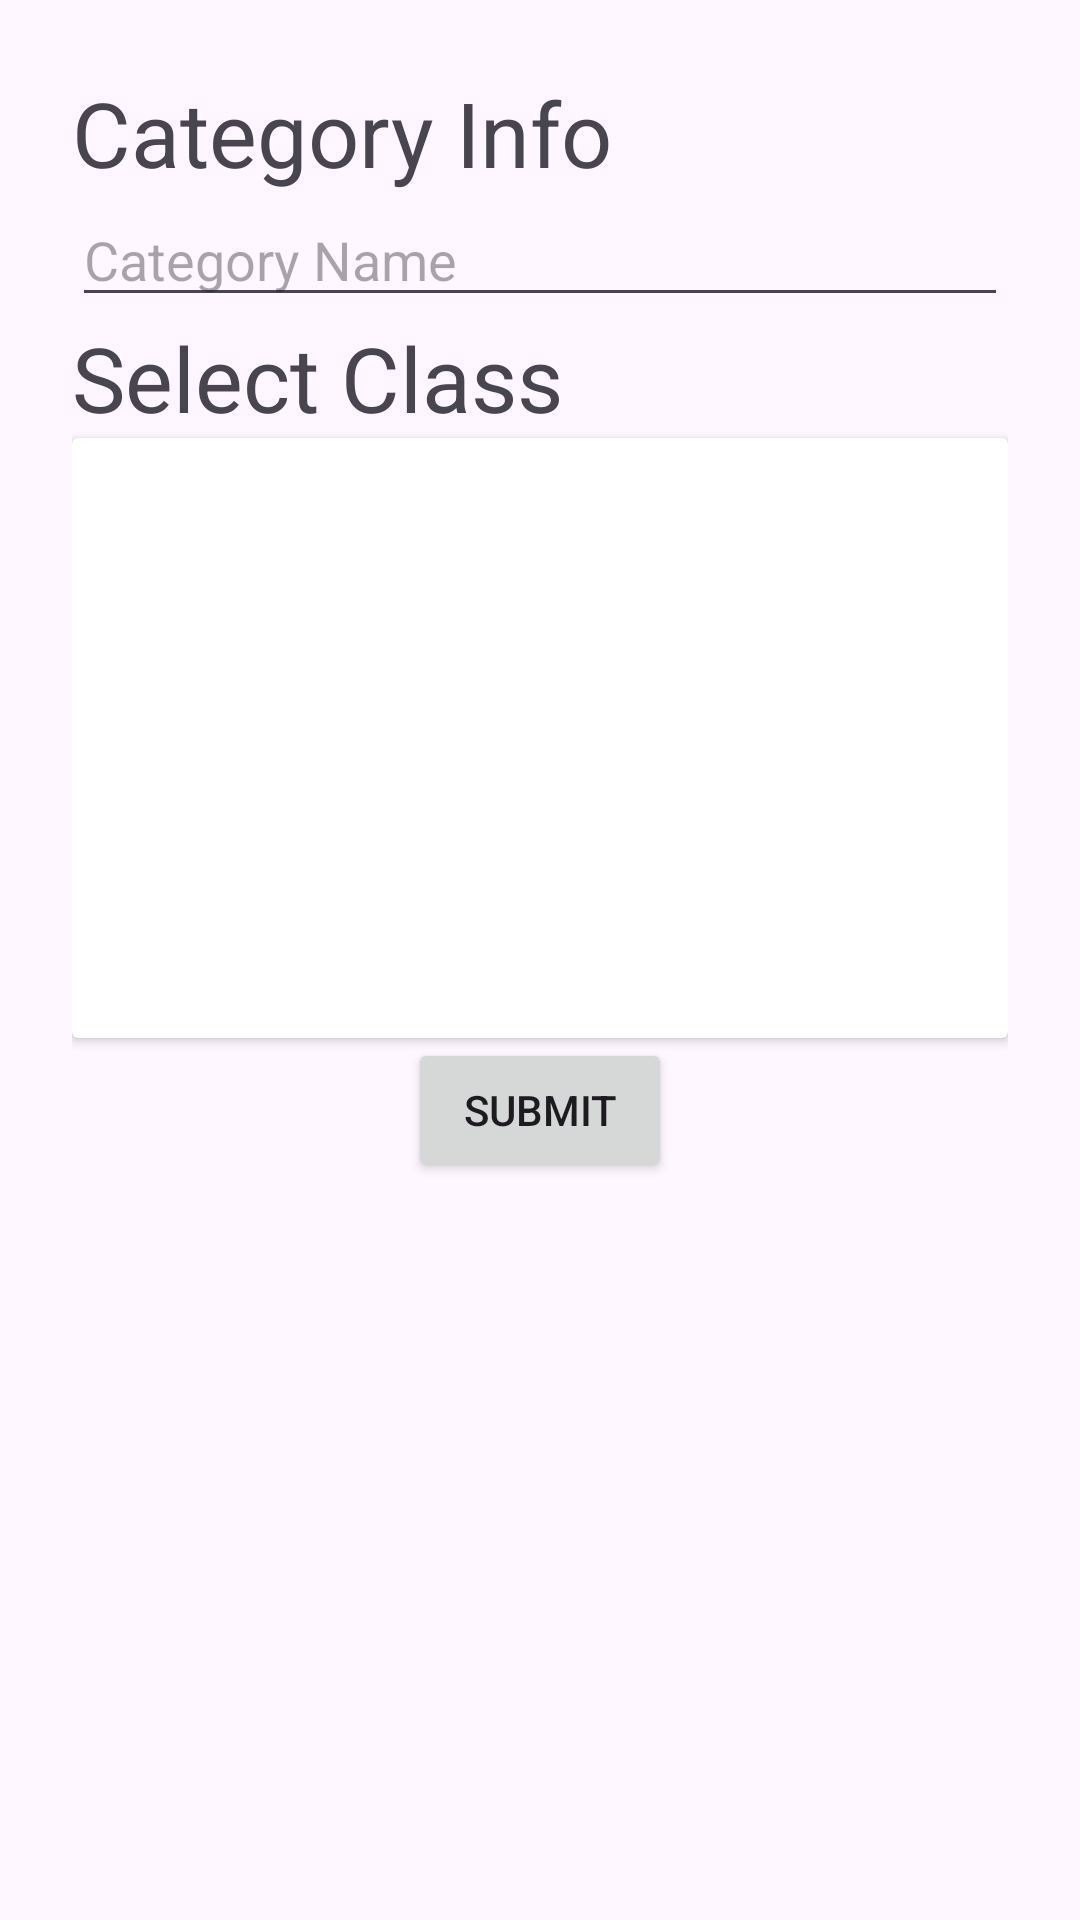

Reconstruct the res/layout file that produces this screen, plus the resources it refers to.
<!-- AndroidManifest.xml: application theme Theme.NewAttendanceManagement -->
<!-- res/layout/layout_dialog_add_category.xml -->
<?xml version="1.0" encoding="utf-8"?>
<LinearLayout xmlns:android="http://schemas.android.com/apk/res/android"
    xmlns:app="http://schemas.android.com/apk/res-auto"
    xmlns:tools="http://schemas.android.com/tools"
    android:layout_width="match_parent"
    android:orientation="vertical"
    android:padding="24sp"
    android:layout_height="wrap_content">


    <TextView
        android:id="@+id/textView6"
        android:layout_width="match_parent"
        android:layout_height="wrap_content"
        android:text="Category Info"
        android:textSize="30sp"
        app:layout_constraintBottom_toBottomOf="parent"
        app:layout_constraintTop_toTopOf="parent"
        app:layout_constraintVertical_bias="0.089"
        tools:layout_editor_absoluteX="-16dp" />

    <EditText
        android:id="@+id/category_name"
        android:layout_width="match_parent"
        android:layout_height="wrap_content"
        android:hint="Category Name"
        app:layout_constraintBottom_toBottomOf="parent"
        app:layout_constraintTop_toTopOf="parent"
        app:layout_constraintVertical_bias="0.25"
        tools:layout_editor_absoluteX="16dp" />

    <TextView
        android:layout_width="match_parent"
        android:layout_height="wrap_content"
        android:text="Select Class"
        android:textSize="30sp"
        app:layout_constraintBottom_toBottomOf="parent"
        app:layout_constraintTop_toTopOf="parent"
        app:layout_constraintVertical_bias="0.432"
        tools:layout_editor_absoluteX="0dp" />


    <androidx.cardview.widget.CardView
        android:layout_width="match_parent"
        android:layout_height="wrap_content">


        <androidx.recyclerview.widget.RecyclerView
            android:id="@+id/class_and_batch"
            android:layout_width="match_parent"
            android:layout_height="200sp"
            app:layout_constraintBottom_toBottomOf="parent"
            app:layout_constraintTop_toTopOf="parent"
            app:layout_constraintVertical_bias="0.797"
            tools:layout_editor_absoluteX="0dp" />


    </androidx.cardview.widget.CardView>



    <Button
        android:id="@+id/submit_category"
        android:layout_width="wrap_content"
        android:layout_gravity="center"
        android:layout_height="wrap_content"
        android:text="submit"
        />


</LinearLayout>
<!-- resources referenced by this layout -->
<resources>
  <style name="Theme.NewAttendanceManagement" parent="Base.Theme.NewAttendanceManagement" />
  <style name="Base.Theme.NewAttendanceManagement" parent="Theme.Material3.DayNight.NoActionBar">
          
          
      </style>
</resources>
